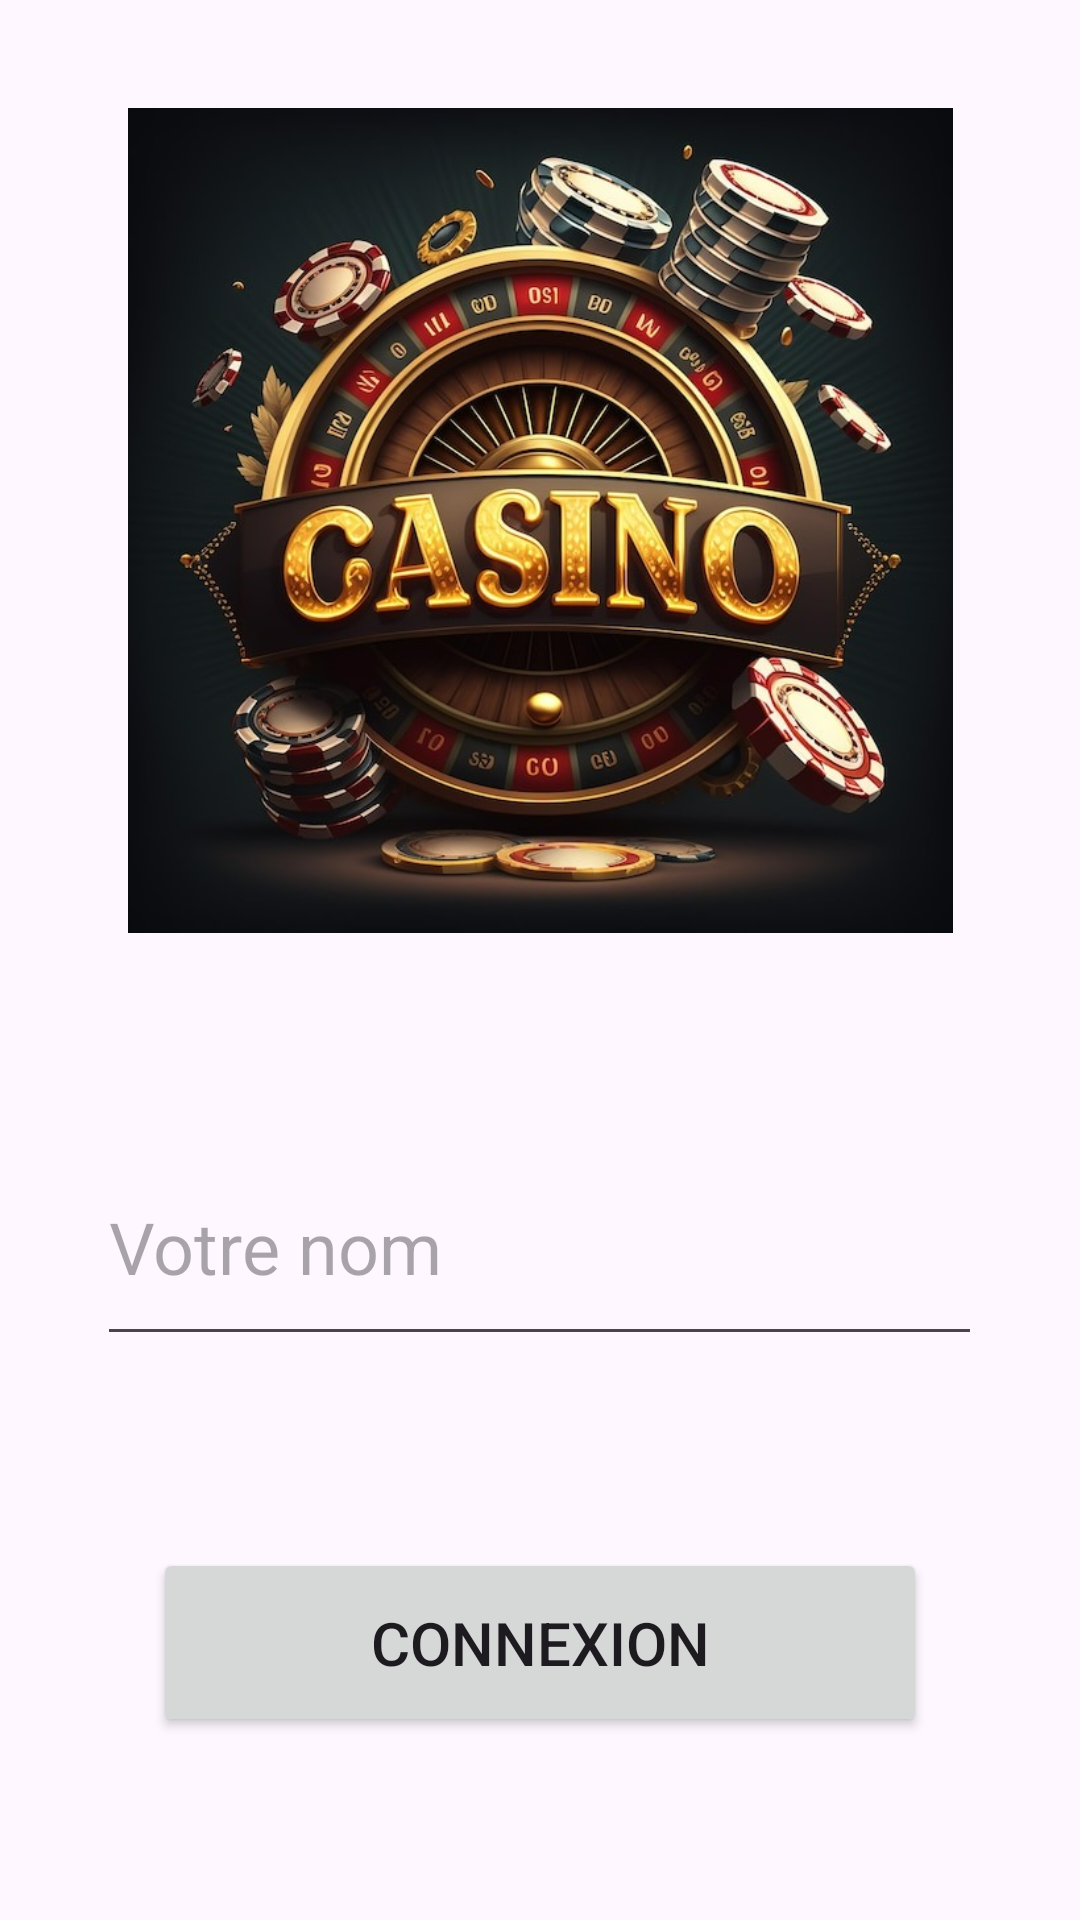

Produce the Android XML layout that renders to this screen, including the resource entries it uses.
<!-- AndroidManifest.xml: application theme Theme.TP1_RAPHAEL_GROUGNET -->
<!-- res/layout/activity_connexion.xml -->
<?xml version="1.0" encoding="utf-8"?>
<androidx.constraintlayout.widget.ConstraintLayout xmlns:android="http://schemas.android.com/apk/res/android"
    xmlns:app="http://schemas.android.com/apk/res-auto"
    xmlns:tools="http://schemas.android.com/tools"
    android:layout_width="match_parent"
    android:layout_height="match_parent"
    tools:context=".MainActivity">


    <EditText
        android:id="@+id/nameText"
        android:layout_width="295dp"
        android:layout_height="76dp"
        android:layout_marginTop="64dp"
        android:ems="10"
        android:hint="@string/hint_connexion"
        android:importantForAutofill="no"
        android:inputType="text"
        android:textSize="24sp"
        app:layout_constraintEnd_toEndOf="parent"
        app:layout_constraintHorizontal_bias="0.497"
        app:layout_constraintStart_toStartOf="parent"
        app:layout_constraintTop_toBottomOf="@+id/imageView" />

    <ImageView
        android:id="@+id/imageView"
        android:layout_width="275dp"
        android:layout_height="277dp"
        android:layout_marginTop="35dp"
        android:contentDescription="@string/content_description_casino"
        android:src="@drawable/casino"
        app:layout_constraintEnd_toEndOf="parent"
        app:layout_constraintStart_toStartOf="parent"
        app:layout_constraintTop_toTopOf="parent" />

    <Button
        android:id="@+id/btnConnexion"
        android:layout_width="258dp"
        android:layout_height="63dp"
        android:layout_marginTop="64dp"
        android:text="@string/btn_connexion"
        android:textSize="20sp"
        app:layout_constraintEnd_toEndOf="parent"
        app:layout_constraintStart_toStartOf="parent"
        app:layout_constraintTop_toBottomOf="@+id/nameText" />
</androidx.constraintlayout.widget.ConstraintLayout>
<!-- resources referenced by this layout -->
<resources>
  <!-- drawable casino: jpg bitmap (drawable, 108938 bytes) -->
  <string name="btn_connexion">Connexion</string>
  <string name="content_description_casino">imageCasino</string>
  <string name="hint_connexion">Votre nom</string>
  <style name="Theme.TP1_RAPHAEL_GROUGNET" parent="Base.Theme.TP1_RAPHAEL_GROUGNET" />
  <style name="Base.Theme.TP1_RAPHAEL_GROUGNET" parent="Theme.Material3.DayNight">
          
          
      </style>
</resources>
